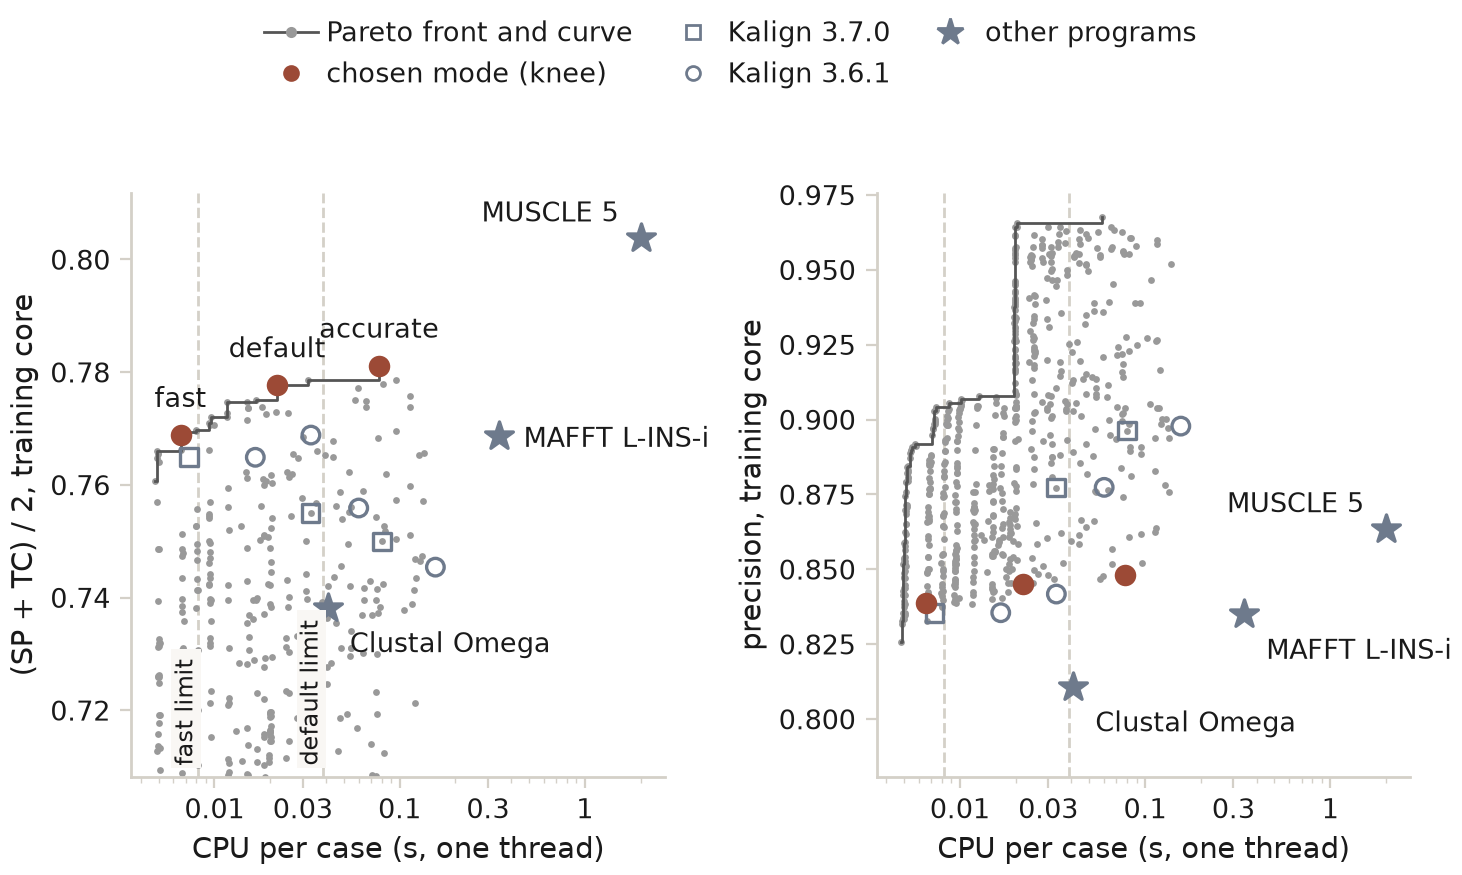

Source data for this figure (header and first rows):
point, sp, tc, sptc, precision, cpu
front stage2, 0.8195, 0.6804, 0.75, 0.8963, 0.08007
front stage1, 0.7876, 0.6452, 0.7164, 0.8613, 0.01303
front stage2, 0.8205, 0.6771, 0.7488, 0.8669, 0.01994
front stage2, 0.7794, 0.6371, 0.7083, 0.9219, 0.07497
front stage2, 0.6705, 0.5083, 0.5894, 0.943, 0.01989
front stage2, 0.6698, 0.5071, 0.5884, 0.9455, 0.01992
front stage2, 0.8129, 0.6739, 0.7434, 0.9002, 0.1233
front stage2, 0.6334, 0.4816, 0.5575, 0.9575, 0.06624
front stage1, 0.8207, 0.6751, 0.7479, 0.8416, 0.00675
front stage1, 0.7189, 0.5567, 0.6378, 0.8699, 0.005072
front stage1, 0.8037, 0.6578, 0.7307, 0.855, 0.008119
front stage1, 0.6341, 0.4679, 0.551, 0.9016, 0.01543
front stage1, 0.6982, 0.5353, 0.6167, 0.8759, 0.005131
front stage1, 0.7574, 0.6031, 0.6802, 0.8789, 0.01965
front stage1, 0.6525, 0.4939, 0.5732, 0.8944, 0.009726
front stage2, 0.7822, 0.6427, 0.7125, 0.9228, 0.08228
front stage2, 0.8357, 0.6948, 0.7653, 0.8595, 0.03963
front stage1, 0.6034, 0.4337, 0.5185, 0.8984, 0.008423
front stage2, 0.8039, 0.6642, 0.734, 0.9074, 0.05446
front stage2, 0.7568, 0.608, 0.6824, 0.935, 0.04816
front stage2, 0.8142, 0.6794, 0.7468, 0.8985, 0.1213
front stage1, 0.8103, 0.6687, 0.7395, 0.855, 0.01682
front stage1, 0.6267, 0.4613, 0.544, 0.901, 0.009751
front stage1, 0.7748, 0.6217, 0.6983, 0.8659, 0.006665
front stage1, 0.816, 0.6711, 0.7435, 0.8443, 0.006667
front stage1, 0.6576, 0.4904, 0.574, 0.8825, 0.005274
front stage1, 0.7788, 0.6294, 0.7041, 0.87, 0.01715
front stage1, 0.728, 0.5695, 0.6487, 0.8889, 0.01697
front stage2, 0.5555, 0.3833, 0.4694, 0.9642, 0.0199
front stage1, 0.8026, 0.6594, 0.731, 0.8575, 0.01198
front stage2, 0.7888, 0.6449, 0.7168, 0.9209, 0.05918
front stage1, 0.8011, 0.6556, 0.7284, 0.8597, 0.01351
front stage2, 0.7492, 0.5937, 0.6715, 0.9236, 0.01986
front stage1, 0.5597, 0.3842, 0.4719, 0.9055, 0.01006
front stage2, 0.8191, 0.683, 0.7511, 0.8939, 0.1137
front stage2, 0.8444, 0.7057, 0.775, 0.8467, 0.05742
front stage1, 0.8421, 0.6991, 0.7706, 0.8403, 0.009906
front stage1, 0.8309, 0.6918, 0.7614, 0.8499, 0.02516
front stage1, 0.7275, 0.5658, 0.6466, 0.8715, 0.005156
front stage1, 0.6179, 0.4507, 0.5343, 0.8983, 0.00862
front stage1, 0.5822, 0.4069, 0.4946, 0.8996, 0.007313
front stage2, 0.8013, 0.6578, 0.7295, 0.8936, 0.02049
front stage1, 0.8003, 0.6583, 0.7293, 0.8621, 0.01879
front stage2, 0.7633, 0.6134, 0.6884, 0.9228, 0.02533
front stage2, 0.8046, 0.6616, 0.7331, 0.8929, 0.02801
front stage2, 0.6607, 0.5078, 0.5842, 0.9544, 0.05708
front stage2, 0.6502, 0.4995, 0.5749, 0.9543, 0.04144
front stage2, 0.6474, 0.496, 0.5717, 0.9586, 0.1164
front stage2, 0.756, 0.6033, 0.6796, 0.9273, 0.02499
front stage1, 0.7751, 0.6224, 0.6988, 0.8678, 0.008137
front stage1, 0.7012, 0.5333, 0.6173, 0.8942, 0.01713
front stage1, 0.7824, 0.6392, 0.7108, 0.8674, 0.01966
front stage1, 0.7995, 0.6557, 0.7276, 0.8634, 0.01857
front stage2, 0.7315, 0.575, 0.6533, 0.9336, 0.02511
front stage2, 0.7669, 0.6205, 0.6937, 0.9251, 0.03877
front stage1, 0.7514, 0.5987, 0.6751, 0.8818, 0.01673
front stage2, 0.6744, 0.5154, 0.5949, 0.9519, 0.1381
front stage1, 0.8301, 0.69, 0.76, 0.8493, 0.01841
front stage1, 0.7859, 0.6381, 0.712, 0.8683, 0.01975
front stage2, 0.6891, 0.5261, 0.6076, 0.938, 0.01975
... 605 more rows
